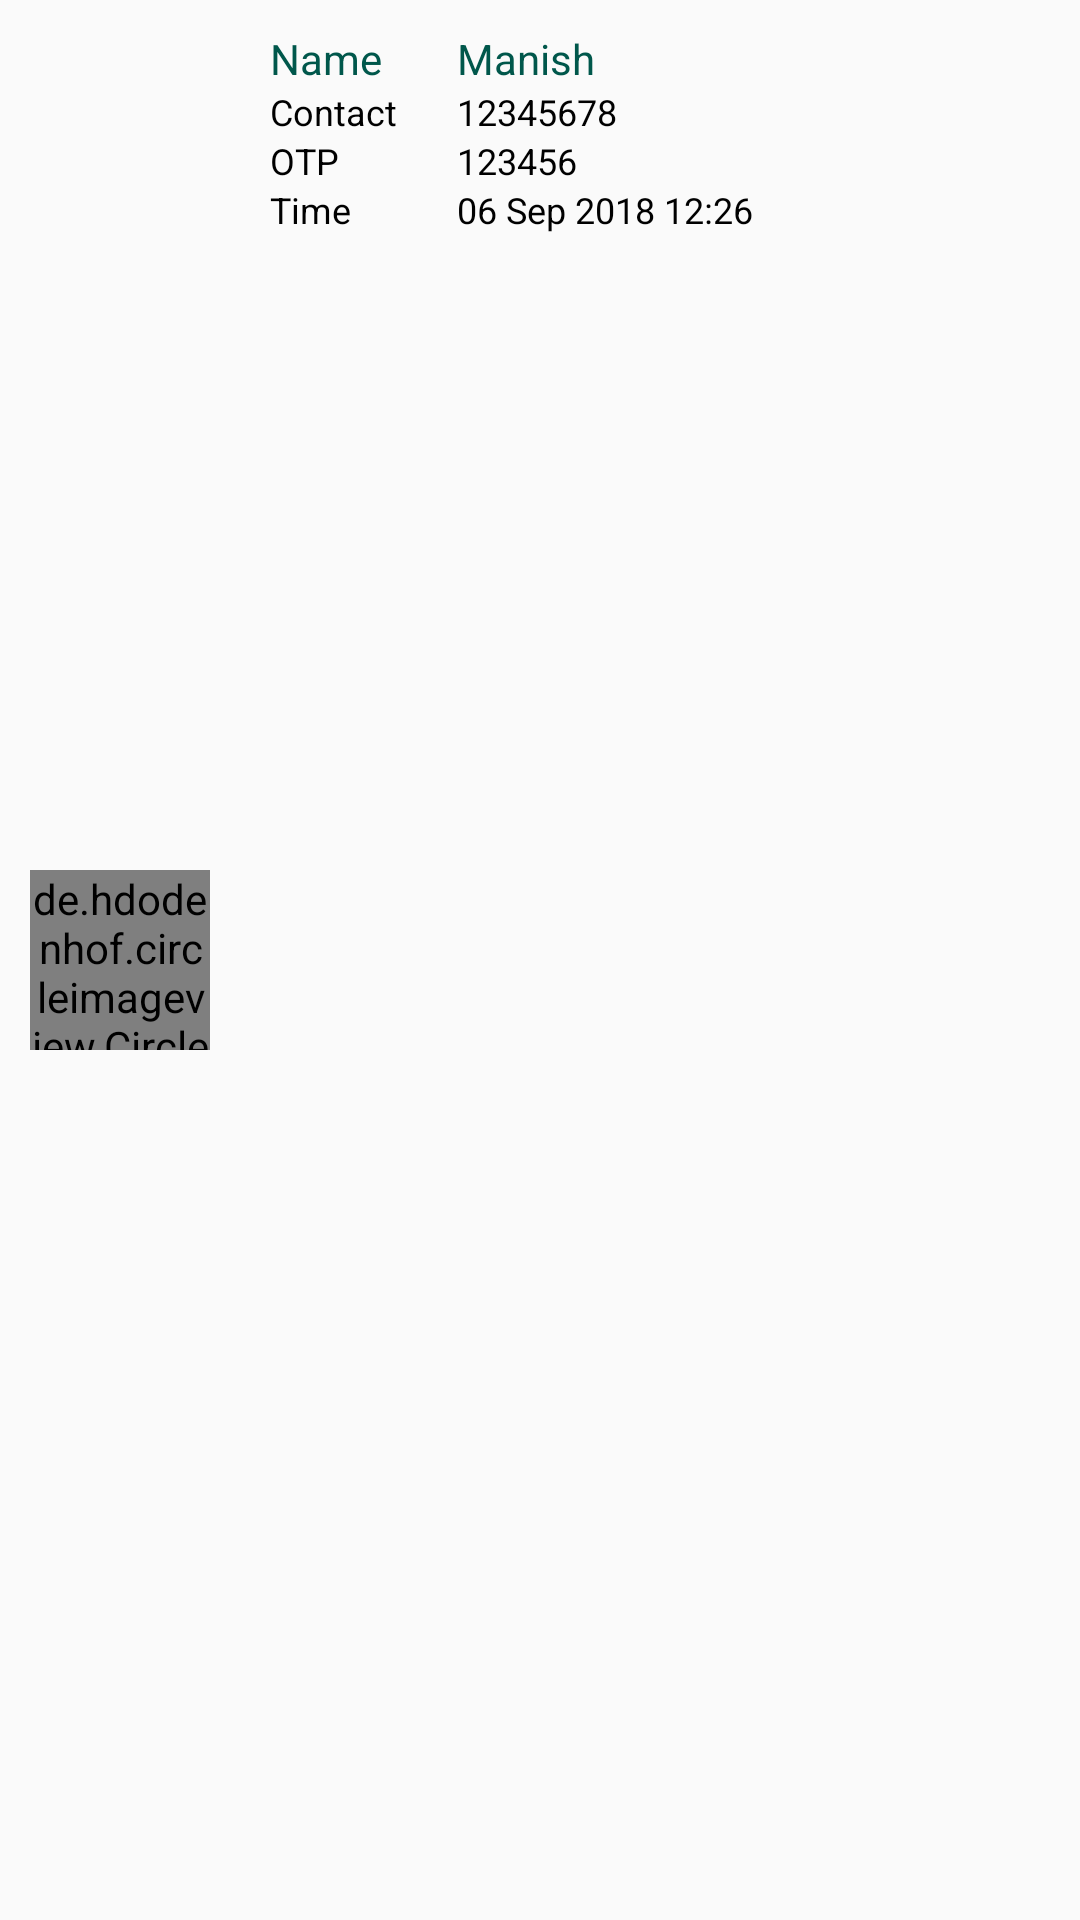

The Android layout XML behind this screen, and the referenced resources:
<!-- AndroidManifest.xml: application theme AppTheme -->
<!-- res/layout/single_row_otp_sent.xml -->
<?xml version="1.0" encoding="utf-8"?>
<LinearLayout xmlns:android="http://schemas.android.com/apk/res/android"
    android:layout_width="match_parent"
    android:layout_height="wrap_content"
    android:orientation="horizontal"
    android:padding="10dp">


    <de.hdodenhof.circleimageview.CircleImageView
        android:id="@+id/civ_contact_image"
        android:layout_width="@dimen/dp_60"
        android:layout_height="@dimen/dp_60"
        android:layout_gravity="center_vertical"
        android:src="@mipmap/ic_contact_round" />


    <LinearLayout
        android:layout_width="wrap_content"
        android:layout_height="wrap_content"
        android:orientation="horizontal">

        <LinearLayout
            android:layout_width="match_parent"
            android:layout_height="wrap_content"
            android:layout_marginLeft="@dimen/dp_20"
            android:gravity="center_vertical"
            android:orientation="vertical">

            <TextView
                android:layout_width="wrap_content"
                android:layout_height="wrap_content"
                android:text="Name"
                android:textColor="@color/colorPrimaryDark"
                android:textSize="14sp" />

            <TextView
                android:layout_width="wrap_content"
                android:layout_height="wrap_content"
                android:text="Contact"
                android:textColor="@color/colorBlack"
                android:textSize="12sp" />

            <TextView
                android:layout_width="wrap_content"
                android:layout_height="wrap_content"
                android:text="OTP"
                android:textColor="@color/colorBlack"
                android:textSize="12sp" />

            <TextView
                android:layout_width="wrap_content"
                android:layout_height="wrap_content"
                android:text="Time"
                android:textColor="@color/colorBlack"
                android:textSize="12sp" />

        </LinearLayout>

        <LinearLayout
            android:layout_width="match_parent"
            android:layout_height="wrap_content"
            android:layout_marginLeft="@dimen/dp_20"
            android:gravity="center_vertical"
            android:orientation="vertical">

            <TextView
                android:id="@+id/tv_otp_contact_name"
                android:layout_width="wrap_content"
                android:layout_height="wrap_content"
                android:text="Manish"
                android:textColor="@color/colorPrimaryDark"
                android:textSize="14sp" />

            <TextView
                android:id="@+id/tv_otp_contact_number"
                android:layout_width="wrap_content"
                android:layout_height="wrap_content"
                android:text="12345678"
                android:textColor="@color/colorBlack"
                android:textSize="12sp" />

            <TextView
                android:id="@+id/tv_otp"
                android:layout_width="wrap_content"
                android:layout_height="wrap_content"
                android:text="123456"
                android:textColor="@color/colorBlack"
                android:textSize="12sp" />

            <TextView
                android:id="@+id/tv_otp_time"
                android:layout_width="wrap_content"
                android:layout_height="wrap_content"
                android:text="06 Sep 2018 12:26"
                android:textColor="@color/colorBlack"
                android:textSize="12sp" />
        </LinearLayout>
    </LinearLayout>
</LinearLayout>
<!-- resources referenced by this layout -->
<resources>
  <color name="colorBlack">#000000</color>
  <color name="colorPrimaryDark">#00574B</color>
  <dimen name="dp_20">20dp</dimen>
  <dimen name="dp_60">60dp</dimen>
  <!-- mipmap ic_contact_round: png bitmap (mipmap-hdpi, 3219 bytes) -->
  <style name="AppTheme" parent="Theme.AppCompat.Light.NoActionBar">
          
          <item name="colorPrimary">@color/colorPrimary</item>
          <item name="colorPrimaryDark">@color/colorPrimaryDark</item>
          <item name="colorAccent">@color/colorAccent</item>
      </style>
  <color name="colorPrimary">#008577</color>
  <color name="colorAccent">#D81B60</color>
</resources>
